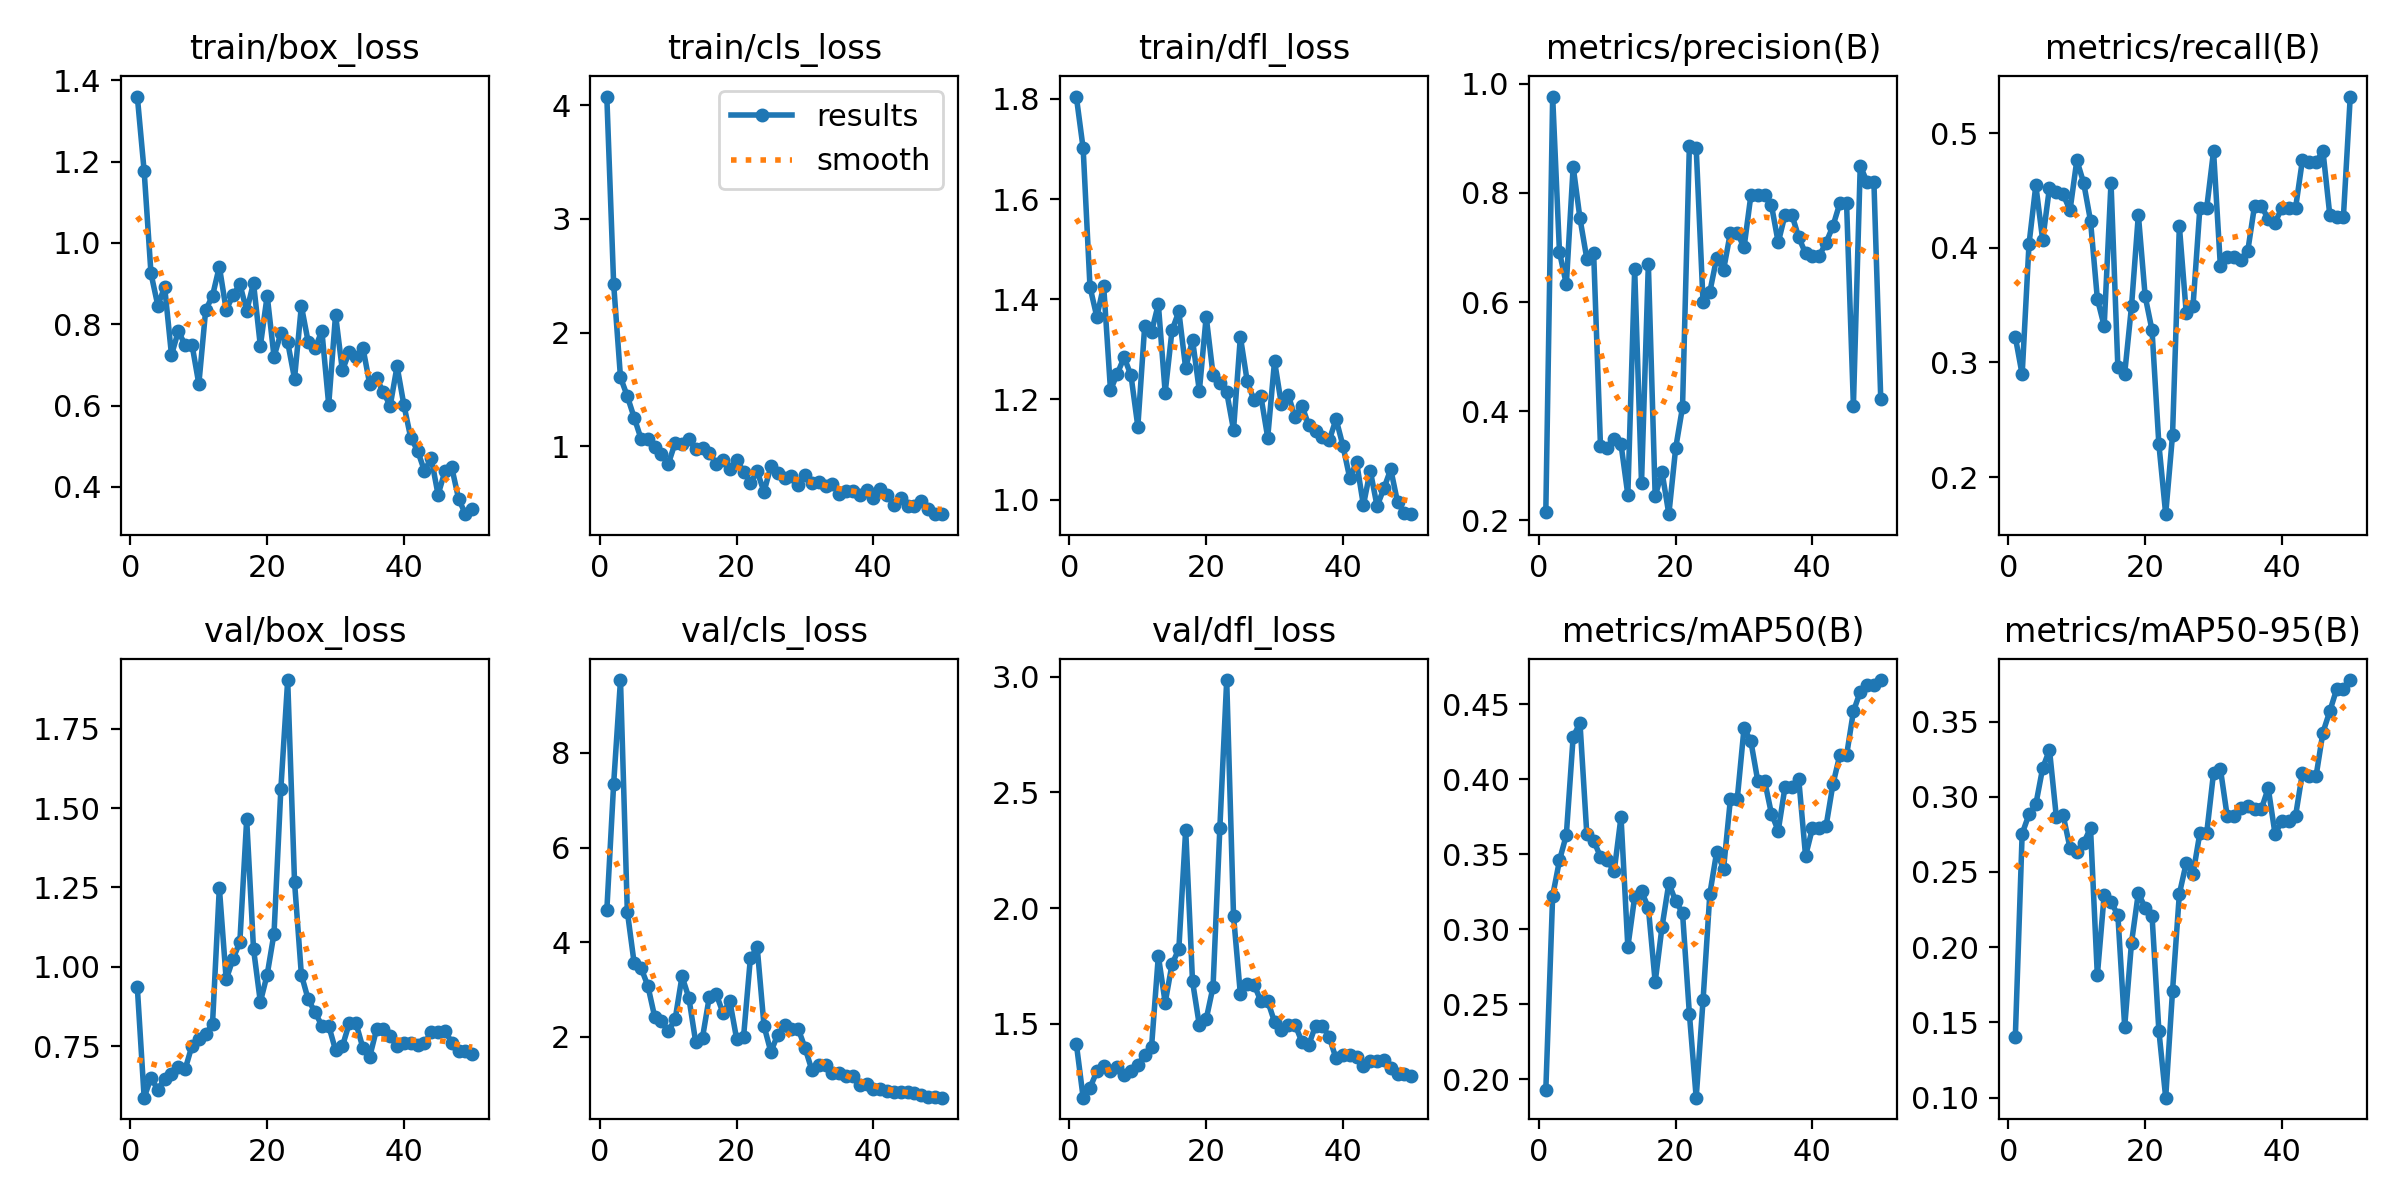

Source data for this figure (header and first rows):
epoch, time, train/box_loss, train/cls_loss, train/dfl_loss, metrics/precision(B), metrics/recall(B), metrics/mAP50(B), metrics/mAP50-95(B), val/box_loss, val/cls_loss, val/dfl_loss, lr/pg0, lr/pg1, lr/pg2
1, 56.32, 1.36, 4.076, 1.805, 0.2156, 0.3222, 0.1927, 0.1402, 0.9361, 4.672, 1.415, 2.222e-05, 2.222e-05, 2.222e-05
2, 101.6, 1.177, 2.427, 1.701, 0.9768, 0.2894, 0.3223, 0.2754, 0.5887, 7.345, 1.181, 5.44501e-05, 5.44501e-05, 5.44501e-05
3, 146.4, 0.9251, 1.607, 1.425, 0.6913, 0.4029, 0.346, 0.2883, 0.6516, 9.54, 1.223, 8.53604e-05, 8.53604e-05, 8.53604e-05
4, 190.6, 0.8461, 1.44, 1.365, 0.6325, 0.4544, 0.3629, 0.2949, 0.614, 4.647, 1.295, 0.000115, 0.000115, 0.000115
5, 247.6, 0.8919, 1.253, 1.427, 0.8482, 0.4068, 0.4285, 0.319, 0.6486, 3.556, 1.318, 0.0001432, 0.0001432, 0.0001432
6, 301.6, 0.7245, 1.068, 1.219, 0.7532, 0.4524, 0.4376, 0.3311, 0.6638, 3.459, 1.295, 0.0001702, 0.0001702, 0.0001702
7, 353.8, 0.7831, 1.062, 1.252, 0.6794, 0.4487, 0.3633, 0.2866, 0.6867, 3.08, 1.313, 0.0001958, 0.0001958, 0.0001958
8, 400.5, 0.7488, 0.9932, 1.284, 0.6892, 0.4465, 0.3591, 0.2877, 0.6784, 2.425, 1.279, 0.0002201, 0.0002201, 0.0002201
9, 460.5, 0.7499, 0.9314, 1.248, 0.3352, 0.4326, 0.3484, 0.266, 0.7522, 2.327, 1.299, 0.0002431, 0.0002431, 0.0002431
10, 507.8, 0.6532, 0.846, 1.146, 0.333, 0.4763, 0.3459, 0.2634, 0.7745, 2.122, 1.324, 0.0002648, 0.0002648, 0.0002648
11, 558, 0.8348, 1.031, 1.346, 0.3488, 0.4565, 0.3386, 0.2693, 0.7887, 2.375, 1.364, 0.0002851, 0.0002851, 0.0002851
12, 604.6, 0.8699, 1.024, 1.335, 0.3394, 0.4235, 0.375, 0.2793, 0.8204, 3.277, 1.398, 0.0003042, 0.0003042, 0.0003042
13, 650.2, 0.942, 1.061, 1.391, 0.2464, 0.3555, 0.2882, 0.1813, 1.249, 2.827, 1.794, 0.0003219, 0.0003219, 0.0003219
14, 696.6, 0.8356, 0.9726, 1.214, 0.6602, 0.3316, 0.3216, 0.2348, 0.9607, 1.892, 1.592, 0.0003383, 0.0003383, 0.0003383
15, 742, 0.8708, 0.9857, 1.338, 0.2681, 0.4566, 0.3252, 0.2299, 1.025, 1.985, 1.758, 0.0003533, 0.0003533, 0.0003533
16, 786.5, 0.899, 0.9427, 1.376, 0.6697, 0.2961, 0.3145, 0.2216, 1.078, 2.848, 1.824, 0.0003671, 0.0003671, 0.0003671
17, 838.2, 0.8332, 0.8447, 1.262, 0.2437, 0.2902, 0.2648, 0.1472, 1.464, 2.906, 2.34, 0.0003795, 0.0003795, 0.0003795
18, 880.2, 0.9014, 0.8831, 1.319, 0.2884, 0.349, 0.3016, 0.203, 1.057, 2.502, 1.684, 0.0003906, 0.0003906, 0.0003906
19, 921.7, 0.7469, 0.8036, 1.217, 0.211, 0.4288, 0.3307, 0.236, 0.8899, 2.752, 1.494, 0.0004004, 0.0004004, 0.0004004
20, 963.3, 0.8706, 0.8835, 1.366, 0.3323, 0.3575, 0.3187, 0.2261, 0.976, 1.949, 1.52, 0.0004089, 0.0004089, 0.0004089
21, 1005, 0.7206, 0.7756, 1.25, 0.4073, 0.3281, 0.3109, 0.221, 1.105, 1.992, 1.659, 0.000416, 0.000416, 0.000416
22, 1046, 0.778, 0.6785, 1.232, 0.8852, 0.2288, 0.2437, 0.1446, 1.561, 3.657, 2.348, 0.0004219, 0.0004219, 0.0004219
23, 1088, 0.7557, 0.7791, 1.215, 0.8821, 0.1676, 0.1876, 0.1, 1.903, 3.892, 2.986, 0.0004264, 0.0004264, 0.0004264
24, 1129, 0.6663, 0.6001, 1.139, 0.6006, 0.2367, 0.2525, 0.1711, 1.268, 2.228, 1.967, 0.0004296, 0.0004296, 0.0004296
25, 1171, 0.8454, 0.8253, 1.325, 0.619, 0.4189, 0.3237, 0.2355, 0.9755, 1.681, 1.628, 0.0004315, 0.0004315, 0.0004315
26, 1212, 0.7563, 0.7627, 1.237, 0.6812, 0.3434, 0.3517, 0.2559, 0.8979, 2.044, 1.673, 0.000432, 0.000432, 0.000432
27, 1254, 0.7407, 0.722, 1.198, 0.6587, 0.3494, 0.3402, 0.2488, 0.8578, 2.25, 1.67, 0.0004312, 0.0004312, 0.0004312
28, 1295, 0.7837, 0.7365, 1.207, 0.7272, 0.4347, 0.3866, 0.2758, 0.8151, 2.168, 1.598, 0.0004292, 0.0004292, 0.0004292
29, 1346, 0.6022, 0.6579, 1.124, 0.7272, 0.4347, 0.3866, 0.2758, 0.8151, 2.168, 1.598, 0.0004258, 0.0004258, 0.0004258
30, 1388, 0.8235, 0.7459, 1.277, 0.7, 0.4842, 0.4343, 0.3159, 0.7383, 1.764, 1.509, 0.000421, 0.000421, 0.000421
31, 1436, 0.6865, 0.6745, 1.19, 0.7956, 0.384, 0.4254, 0.3186, 0.7501, 1.296, 1.474, 0.000415, 0.000415, 0.000415
32, 1482, 0.7318, 0.6833, 1.209, 0.7969, 0.3915, 0.3992, 0.2871, 0.8222, 1.412, 1.497, 0.0004076, 0.0004076, 0.0004076
33, 1524, 0.7188, 0.6505, 1.165, 0.7969, 0.3915, 0.3992, 0.2871, 0.8222, 1.412, 1.497, 0.0003989, 0.0003989, 0.0003989
34, 1567, 0.7428, 0.6674, 1.188, 0.7782, 0.3891, 0.3772, 0.2928, 0.7456, 1.232, 1.422, 0.0003851, 0.0003851, 0.0003851
35, 1622, 0.6527, 0.5797, 1.149, 0.7092, 0.3969, 0.3657, 0.2936, 0.7173, 1.228, 1.409, 0.0003631, 0.0003631, 0.0003631
36, 1668, 0.6679, 0.6064, 1.137, 0.7601, 0.4366, 0.3951, 0.2919, 0.8041, 1.182, 1.492, 0.0003411, 0.0003411, 0.0003411
37, 1710, 0.6323, 0.6105, 1.125, 0.7601, 0.4366, 0.3951, 0.2919, 0.8041, 1.182, 1.492, 0.0003191, 0.0003191, 0.0003191
38, 1753, 0.6001, 0.5746, 1.118, 0.7187, 0.4247, 0.4002, 0.3057, 0.7834, 0.9864, 1.443, 0.0002971, 0.0002971, 0.0002971
39, 1800, 0.6969, 0.6176, 1.161, 0.6892, 0.4219, 0.3489, 0.2752, 0.7499, 1.004, 1.351, 0.0002751, 0.0002751, 0.0002751
40, 1846, 0.6015, 0.5438, 1.108, 0.6848, 0.4347, 0.3673, 0.2839, 0.7596, 0.9053, 1.367, 0.0002531, 0.0002531, 0.0002531
41, 1899, 0.5211, 0.6238, 1.043, 0.6848, 0.4347, 0.3673, 0.2839, 0.7596, 0.9053, 1.367, 0.0002311, 0.0002311, 0.0002311
42, 1942, 0.4896, 0.5745, 1.075, 0.7089, 0.4347, 0.3689, 0.2873, 0.7548, 0.8483, 1.358, 0.0002091, 0.0002091, 0.0002091
43, 1989, 0.4397, 0.4869, 0.989, 0.739, 0.4763, 0.3966, 0.3158, 0.7594, 0.8333, 1.318, 0.0001871, 0.0001871, 0.0001871
44, 2035, 0.4708, 0.5444, 1.058, 0.7807, 0.4744, 0.4161, 0.3137, 0.7951, 0.8411, 1.34, 0.0001651, 0.0001651, 0.0001651
45, 2077, 0.3809, 0.4766, 0.987, 0.7807, 0.4744, 0.4161, 0.3137, 0.7951, 0.8411, 1.34, 0.0001431, 0.0001431, 0.0001431
46, 2120, 0.4384, 0.4745, 1.023, 0.4102, 0.4847, 0.4454, 0.3427, 0.7993, 0.8084, 1.345, 0.0001211, 0.0001211, 0.0001211
47, 2168, 0.4481, 0.5225, 1.061, 0.8502, 0.4289, 0.4586, 0.3567, 0.7623, 0.7734, 1.309, 9.91012e-05, 9.91012e-05, 9.91012e-05
48, 2214, 0.3712, 0.4515, 0.9946, 0.8196, 0.4272, 0.4632, 0.3713, 0.7368, 0.7383, 1.285, 7.71034e-05, 7.71034e-05, 7.71034e-05
49, 2257, 0.3331, 0.4032, 0.9732, 0.8196, 0.4272, 0.4632, 0.3713, 0.7368, 0.7383, 1.285, 5.51056e-05, 5.51056e-05, 5.51056e-05
50, 2300, 0.3453, 0.4044, 0.9711, 0.4221, 0.5318, 0.4663, 0.3776, 0.7261, 0.7138, 1.275, 3.31078e-05, 3.31078e-05, 3.31078e-05
